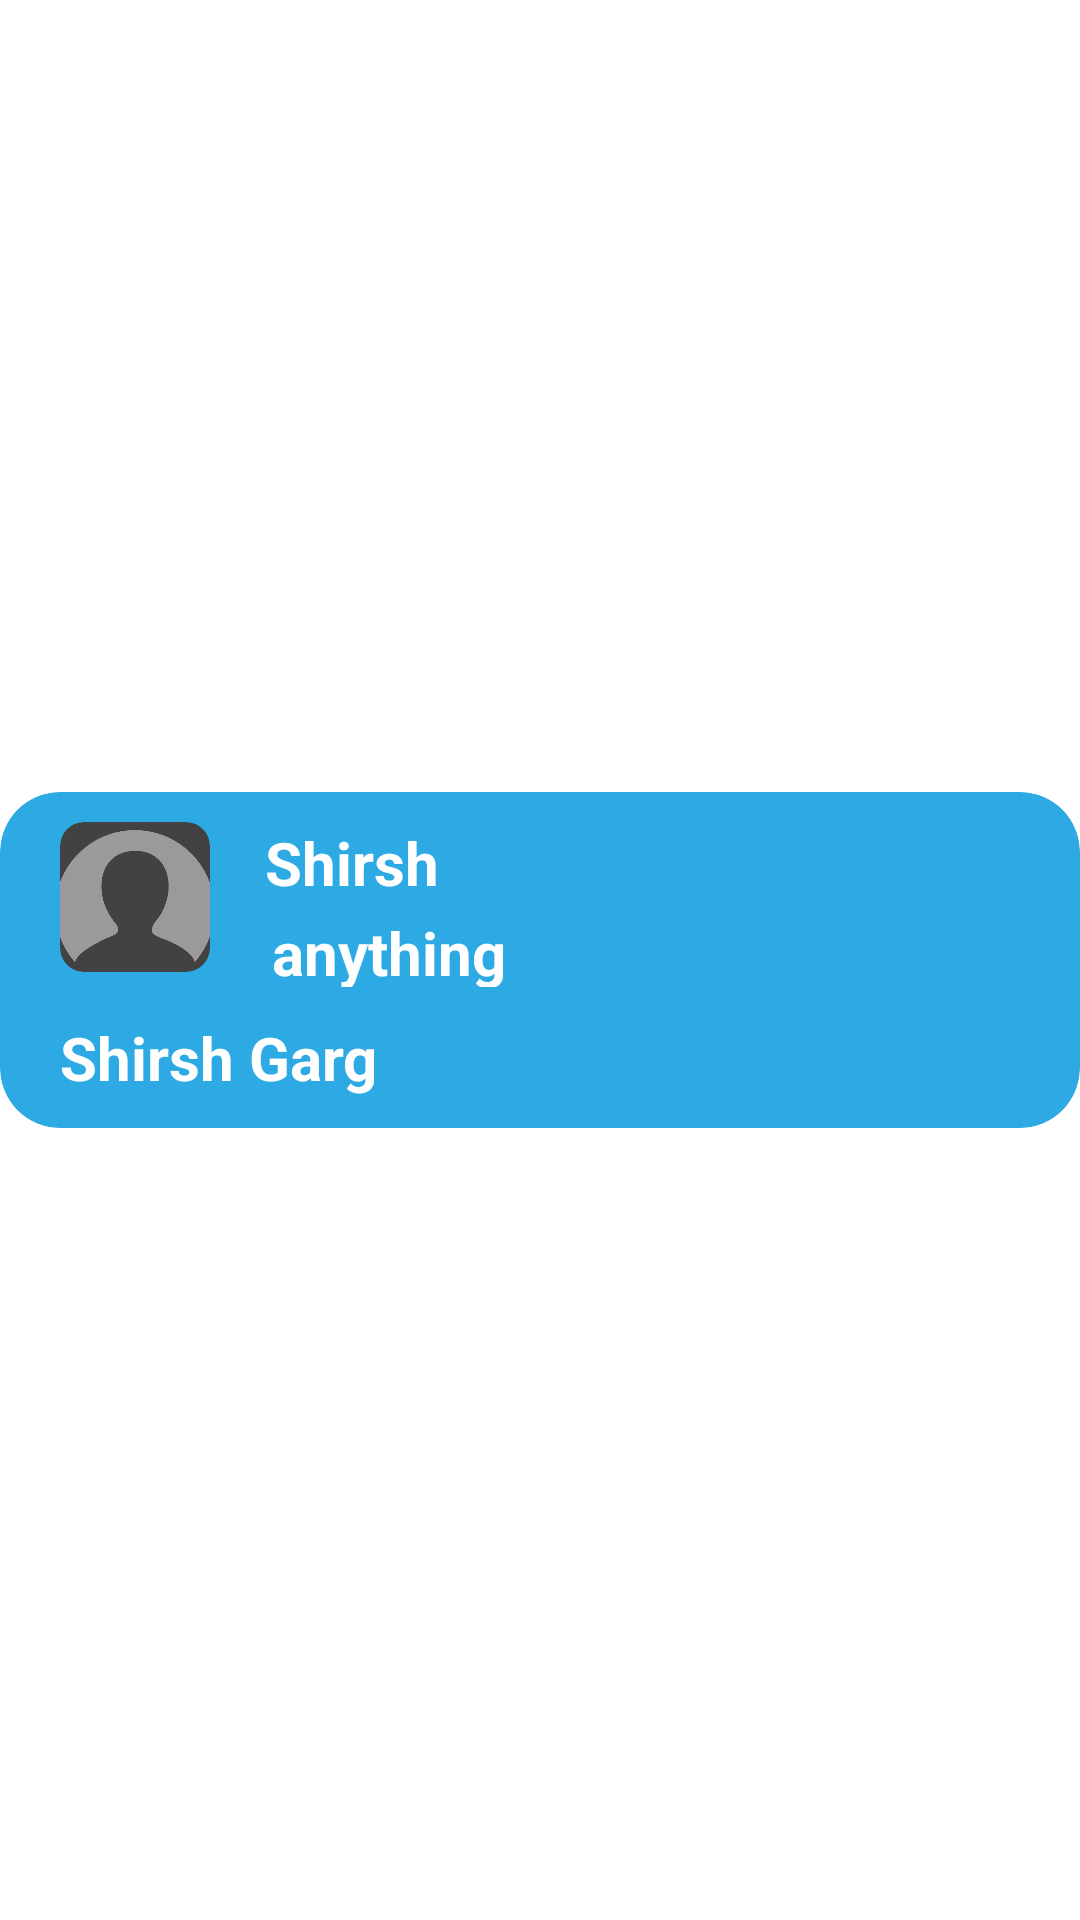

This screen was rendered from an Android layout file. Write that file and the resources it references.
<!-- AndroidManifest.xml: application theme Theme.ClockOMentia -->
<!-- res/layout/nearby_doctors_item.xml -->
<?xml version="1.0" encoding="utf-8"?>
<androidx.constraintlayout.widget.ConstraintLayout xmlns:android="http://schemas.android.com/apk/res/android"
    android:layout_width="match_parent"
    android:layout_height="wrap_content"
    xmlns:app="http://schemas.android.com/apk/res-auto"
    android:layout_marginBottom="10dp">

    <androidx.cardview.widget.CardView
        android:layout_width="match_parent"
        android:layout_height="wrap_content"
        android:elevation="10dp"
        app:cardBackgroundColor="@color/prime"
        app:cardCornerRadius="20dp"
        app:cardUseCompatPadding="false"
        app:layout_constraintBottom_toBottomOf="parent"
        app:layout_constraintEnd_toEndOf="parent"
        app:layout_constraintStart_toStartOf="parent"
        app:layout_constraintTop_toTopOf="parent">

        <androidx.constraintlayout.widget.ConstraintLayout
            android:layout_width="match_parent"
            android:layout_height="wrap_content">

            <androidx.cardview.widget.CardView
                android:id="@+id/image"
                android:layout_width="50dp"
                android:layout_height="50dp"
                android:layout_marginLeft="20dp"
                android:layout_marginTop="10dp"
                android:elevation="10dp"
                app:cardCornerRadius="8dp"
                app:layout_constraintStart_toStartOf="parent"
                app:layout_constraintTop_toTopOf="parent">

                <ImageView
                    android:id="@+id/doctor_profile_item"
                    android:layout_width="match_parent"
                    android:layout_height="match_parent"
                    android:scaleType="centerCrop"
                    android:src="@drawable/default_profile_img">

                </ImageView>

            </androidx.cardview.widget.CardView>

            <TextView
                android:id="@+id/doctor_item_name"
                android:layout_width="wrap_content"
                android:layout_height="25dp"
                android:layout_marginTop="10dp"
                android:text="Shirsh"
                android:textColor="#ffffff"
                android:textSize="20sp"
                android:textStyle="bold"
                app:layout_constraintBottom_toTopOf="@+id/doctor_item_phoneNum"
                app:layout_constraintEnd_toEndOf="parent"
                app:layout_constraintHorizontal_bias="0.079"
                app:layout_constraintStart_toEndOf="@+id/image"
                app:layout_constraintTop_toTopOf="parent"
                app:layout_constraintVertical_bias="0.0" />

            <TextView
                android:id="@+id/doctor_item_distance"
                android:layout_width="wrap_content"
                android:layout_height="25dp"
                android:layout_above="@+id/doctor_item_phoneNum"
                android:layout_alignStart="@+id/doctor_item_name"
                android:layout_marginStart="20dp"
                android:layout_marginTop="5dp"
                android:text="anything"
                android:textColor="@color/white"
                android:textSize="20sp"
                android:textStyle="bold"
                app:layout_constraintBottom_toBottomOf="parent"
                app:layout_constraintEnd_toEndOf="parent"
                app:layout_constraintHorizontal_bias="0.004"
                app:layout_constraintStart_toEndOf="@+id/image"
                app:layout_constraintTop_toBottomOf="@+id/doctor_item_name"
                app:layout_constraintVertical_bias="0.0" />

            <TextView
                android:id="@+id/doctor_item_phoneNum"
                android:layout_width="match_parent"
                android:layout_height="wrap_content"
                android:layout_marginStart="20dp"
                android:layout_marginTop="15dp"
                android:layout_marginEnd="20dp"
                android:layout_marginBottom="10dp"
                android:text="Shirsh Garg"
                android:textColor="@color/white"
                android:textSize="20sp"
                android:textStyle="bold"
                app:layout_constraintBottom_toBottomOf="parent"
                app:layout_constraintEnd_toEndOf="parent"
                app:layout_constraintHorizontal_bias="0.0"
                app:layout_constraintStart_toStartOf="parent"
                app:layout_constraintTop_toBottomOf="@+id/image"
                app:layout_constraintVertical_bias="0.0" />

        </androidx.constraintlayout.widget.ConstraintLayout>

    </androidx.cardview.widget.CardView>

</androidx.constraintlayout.widget.ConstraintLayout>
<!-- resources referenced by this layout -->
<resources>
  <color name="prime">#2daae4</color>
  <color name="white">#FFFFFFFF</color>
  <!-- drawable default_profile_img: png bitmap (drawable, 3810 bytes) -->
  <style name="Theme.ClockOMentia" parent="Theme.MaterialComponents.Light.NoActionBar">
          
          <item name="colorPrimary">@color/prime</item>
          <item name="colorPrimaryVariant">@color/prime</item>
          <item name="colorOnPrimary">@color/black</item>
          
          <item name="colorSecondary">@color/teal_200</item>
          <item name="colorSecondaryVariant">@color/teal_200</item>
          <item name="colorOnSecondary">@color/black</item>
          <item name="colorAccent">#FDCC0D</item>
          
          <item name="android:statusBarColor" tools:targetApi="l">?attr/colorPrimaryVariant</item>
          
      </style>
  <color name="black">#FF000000</color>
  <color name="teal_200">#FF03DAC5</color>
</resources>
